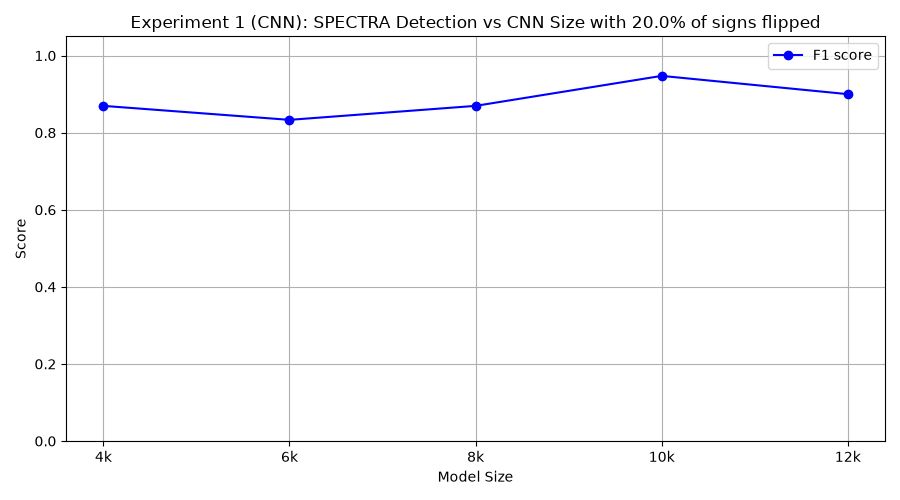

Values plotted in this chart, from the file beside it:
model_class, tp, fp, tn, fn, precision, recall, f1
FourKCNN, 10, 3, 7, 0, 0.7692, 1.0, 0.8696
SixKCNN, 10, 4, 6, 0, 0.7143, 1.0, 0.8333
EightKCNN, 10, 3, 7, 0, 0.7692, 1.0, 0.8696
TenKCNN, 9, 0, 10, 1, 1.0, 0.9, 0.9474
TwelveKCNN, 9, 1, 9, 1, 0.9, 0.9, 0.9
